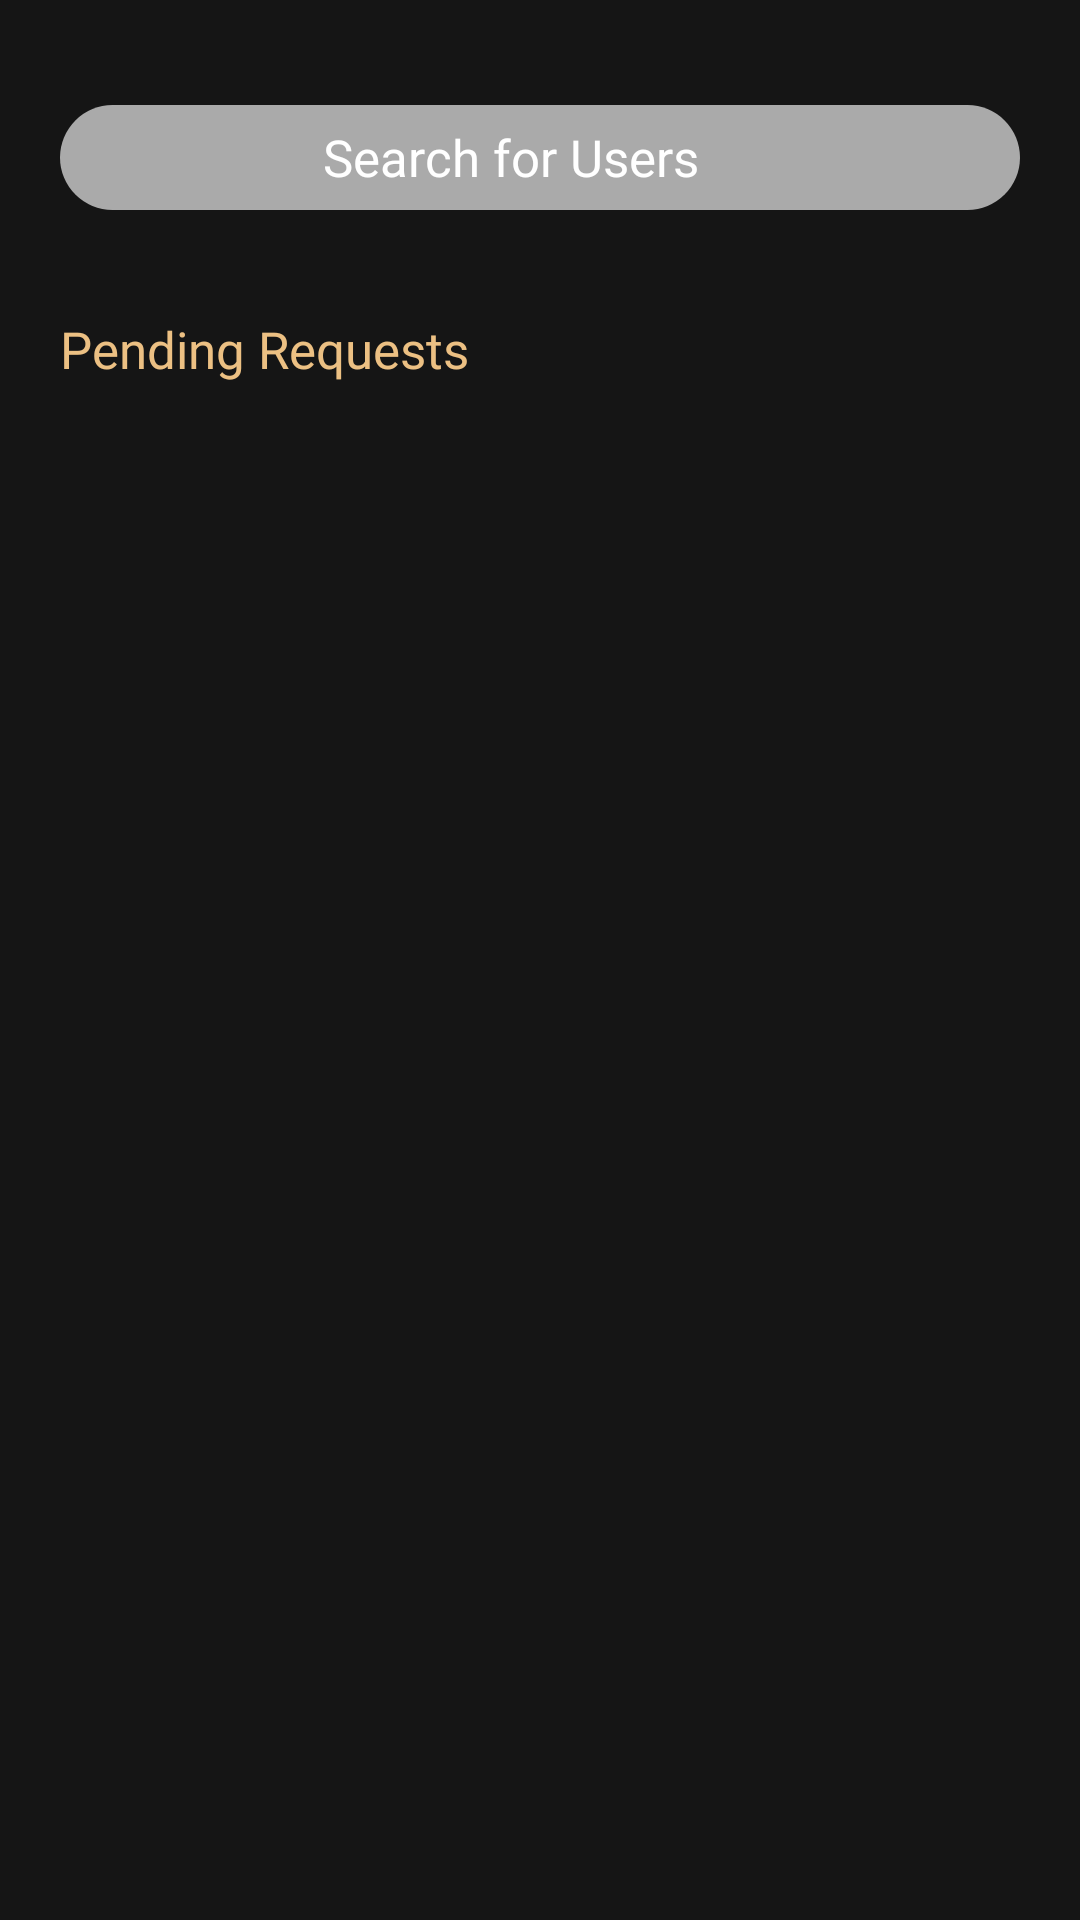

Write the Android layout XML for this screen, with the resource values it uses.
<!-- AndroidManifest.xml: application theme Theme.AppCompat.DayNight.NoActionBar -->
<!-- res/layout/fragment_user_search_bar.xml -->
<?xml version="1.0" encoding="utf-8"?>
<LinearLayout xmlns:android="http://schemas.android.com/apk/res/android"
    xmlns:app="http://schemas.android.com/apk/res-auto"
    xmlns:tools="http://schemas.android.com/tools"
    android:layout_width="match_parent"
    android:layout_height="match_parent"
    android:background="@color/background"
    android:orientation="vertical">


    <EditText
        android:id="@+id/search_bar"
        android:layout_width="match_parent"
        android:layout_height="35dp"
        android:layout_marginStart="20dp"
        android:layout_marginTop="35dp"
        android:layout_marginEnd="20dp"
        android:layout_marginBottom="35dp"
        android:background="@drawable/input_search_bar"
        android:drawableStart="@drawable/ic_user_search_bar"
        android:ems="10"
        android:fontFamily="@font/roboto"
        android:hint="@string/search_users"
        android:inputType="textPersonName"
        android:paddingStart="20dp"
        android:paddingEnd="40dp"
        android:textAlignment="center"
        android:textColor="@color/white"
        android:textColorHint="@color/white"
        android:textSize="17sp" />

    <TextView
        android:id="@+id/pending_requests"
        android:layout_width="match_parent"
        android:layout_height="wrap_content"
        android:layout_marginStart="20dp"
        android:layout_marginEnd="20dp"
        android:layout_marginBottom="35dp"
        android:fontFamily="@font/roboto"
        android:text="@string/pending_requests"
        android:textColor="@color/logo"
        android:textSize="17sp" />

    <ScrollView
        android:layout_width="match_parent"
        android:layout_height="wrap_content">

        <LinearLayout
            android:id="@+id/users_list"
            android:layout_width="match_parent"
            android:layout_height="wrap_content"
            android:orientation="vertical">


        </LinearLayout>

    </ScrollView>


</LinearLayout>
<!-- resources referenced by this layout -->
<resources>
  <color name="background">#151515</color>
  <color name="logo">#ECC083</color>
  <color name="white">#FFFFFFFF</color>
  <!-- drawable input_search_bar (drawable) -->
  <?xml version="1.0" encoding="utf-8"?>
  <shape xmlns:android="http://schemas.android.com/apk/res/android">
      <solid android:color="#AAAAAA"></solid>
      <corners android:radius="25dp"></corners>
  </shape>
  <string name="pending_requests">Pending Requests</string>
  <string name="search_users">Search for Users</string>
</resources>
